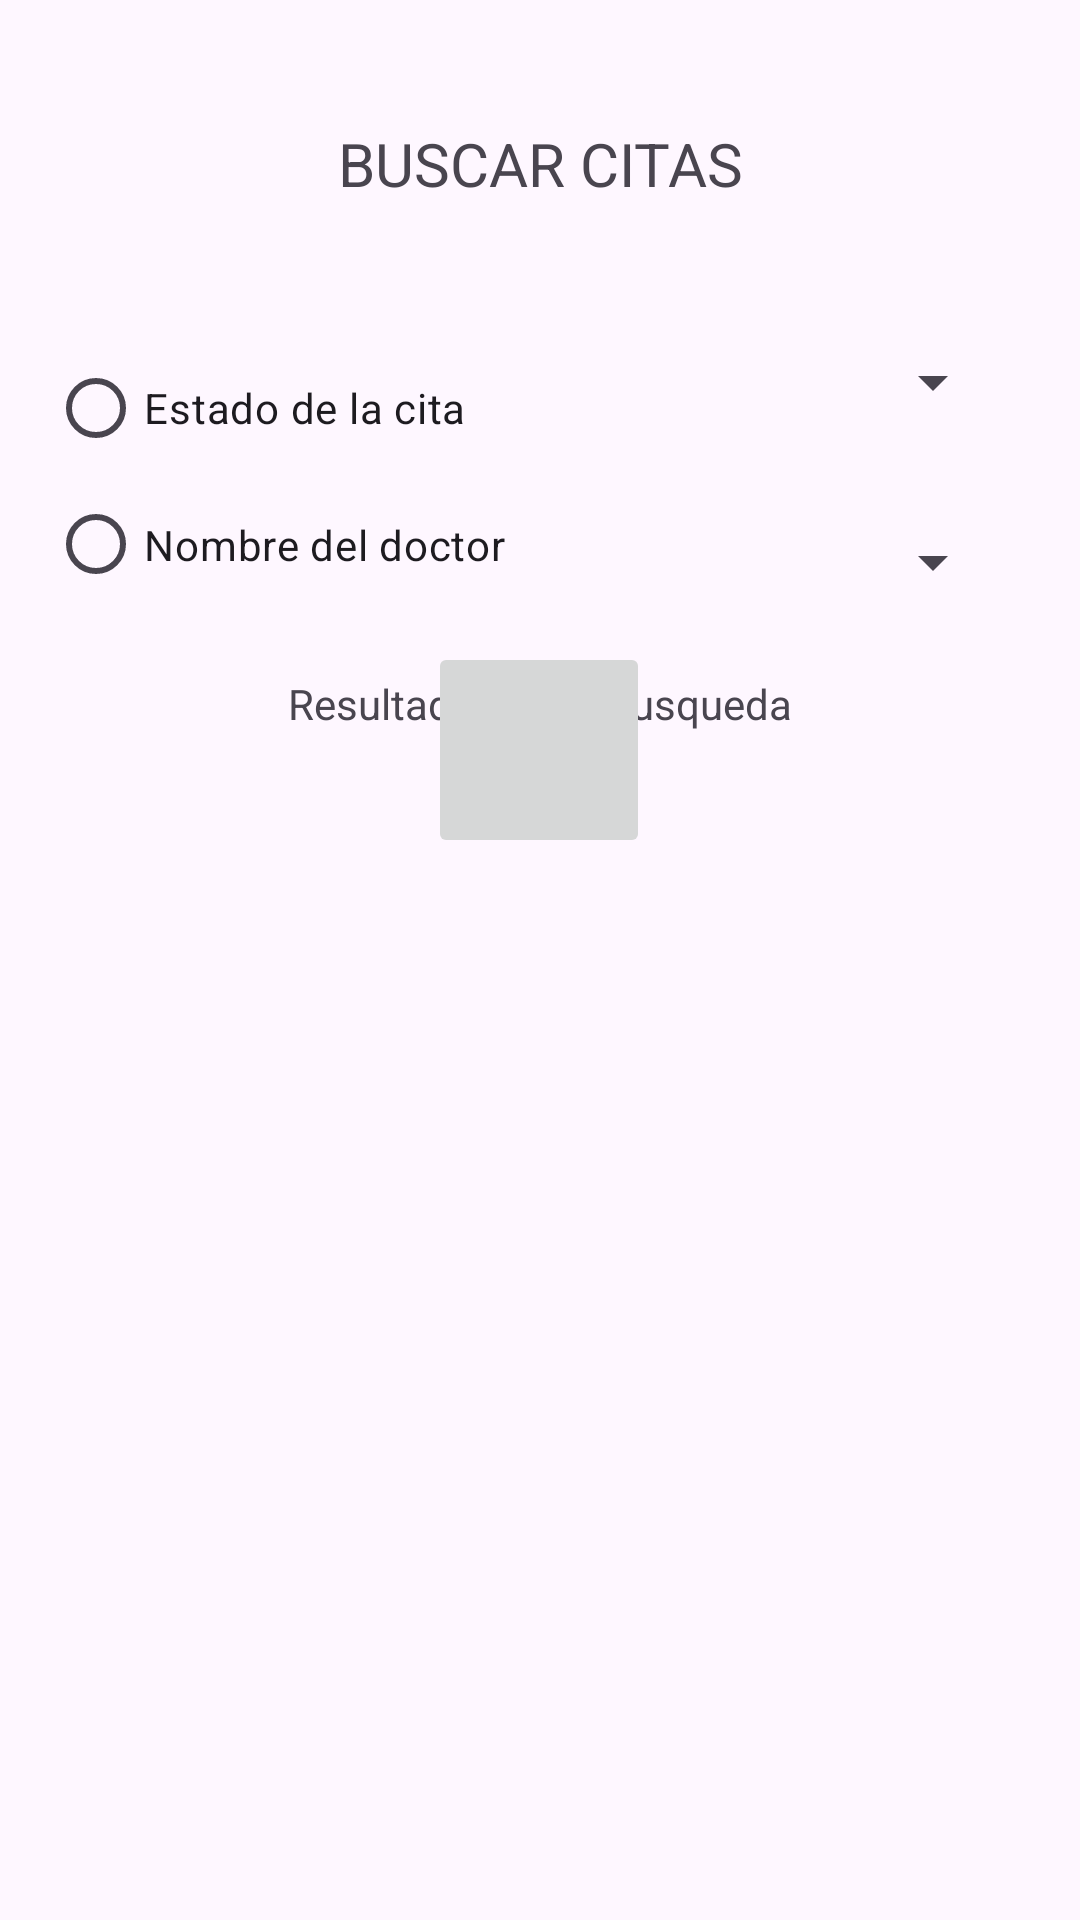

Reconstruct the res/layout file that produces this screen, plus the resources it refers to.
<!-- AndroidManifest.xml: application theme Theme.Your_Clinic -->
<!-- res/layout/activity_consult_cita.xml -->
<?xml version="1.0" encoding="utf-8"?>
<androidx.constraintlayout.widget.ConstraintLayout xmlns:android="http://schemas.android.com/apk/res/android"
    xmlns:app="http://schemas.android.com/apk/res-auto"
    xmlns:tools="http://schemas.android.com/tools"
    android:layout_width="match_parent"
    android:layout_height="match_parent">

    <Spinner
        android:id="@+id/SPEstadoCit"
        android:layout_width="199dp"
        android:layout_height="31dp"
        android:layout_marginTop="44dp"
        android:layout_marginEnd="25dp"
        app:layout_constraintEnd_toEndOf="parent"
        app:layout_constraintTop_toBottomOf="@+id/textView10" />

    <TextView
        android:id="@+id/textView10"
        android:layout_width="wrap_content"
        android:layout_height="wrap_content"
        android:layout_marginStart="150dp"
        android:layout_marginTop="41dp"
        android:layout_marginEnd="150dp"
        android:text="@string/Tittle_ConsultCit"
        android:textSize="20sp"
        app:layout_constraintEnd_toEndOf="parent"
        app:layout_constraintStart_toStartOf="parent"
        app:layout_constraintTop_toTopOf="parent" />

    <RadioGroup
        android:id="@+id/RBGBusqueda"
        android:layout_width="154dp"
        android:layout_height="91dp"
        android:layout_marginStart="16dp"
        android:layout_marginTop="44dp"
        android:orientation="vertical"
        app:layout_constraintStart_toStartOf="parent"
        app:layout_constraintTop_toBottomOf="@+id/textView10">

        <RadioButton
            android:id="@+id/RBBusqCitEstado"
            android:layout_width="wrap_content"
            android:layout_height="wrap_content"
            android:text="@string/txt_estadoCit" />

        <RadioButton
            android:id="@+id/RBBusqCitNomDoc"
            android:layout_width="wrap_content"
            android:layout_height="wrap_content"
            android:text="@string/txt_NameDoc" />
    </RadioGroup>

    <Spinner
        android:id="@+id/SPNomDoc"
        android:layout_width="199dp"
        android:layout_height="31dp"
        android:layout_marginTop="29dp"
        android:layout_marginEnd="25dp"
        app:layout_constraintEnd_toEndOf="parent"
        app:layout_constraintTop_toBottomOf="@+id/SPEstadoCit" />

    <androidx.recyclerview.widget.RecyclerView
        android:id="@+id/ResultBusqCit"
        android:layout_width="360dp"
        android:layout_height="365dp"
        android:layout_marginStart="24dp"
        android:layout_marginEnd="25dp"
        android:layout_marginBottom="16dp"
        app:layout_constraintBottom_toBottomOf="parent"
        app:layout_constraintEnd_toEndOf="parent"
        app:layout_constraintStart_toStartOf="parent" />

    <TextView
        android:id="@+id/textView11"
        android:layout_width="wrap_content"
        android:layout_height="wrap_content"
        android:layout_marginStart="121dp"
        android:layout_marginEnd="121dp"
        android:layout_marginBottom="15dp"
        android:text="@string/txt_ResultCit"
        app:layout_constraintBottom_toTopOf="@+id/ResultBusqCit"
        app:layout_constraintEnd_toEndOf="parent"
        app:layout_constraintStart_toStartOf="parent" />

    <ImageButton
        android:id="@+id/btnBuscarCit"
        android:layout_width="74dp"
        android:layout_height="72dp"
        android:layout_marginStart="168dp"
        android:layout_marginTop="11dp"
        android:layout_marginEnd="169dp"
        android:onClick="buscarCita"
        android:scaleType="fitCenter"
        app:layout_constraintEnd_toEndOf="parent"
        app:layout_constraintStart_toStartOf="parent"
        app:layout_constraintTop_toBottomOf="@+id/RBGBusqueda"
        app:srcCompat="@drawable/buscar" />

    <TextView
        android:id="@+id/textView13"
        android:layout_width="wrap_content"
        android:layout_height="wrap_content"
        android:layout_marginStart="184dp"
        android:layout_marginEnd="184dp"
        android:onClick="buscarCita"
        android:text="@string/txtbtn_Buscar"
        app:layout_constraintEnd_toEndOf="parent"
        app:layout_constraintStart_toStartOf="parent"
        app:layout_constraintTop_toBottomOf="@+id/btnBuscarCit" />

</androidx.constraintlayout.widget.ConstraintLayout>
<!-- resources referenced by this layout -->
<resources>
  <string name="Tittle_ConsultCit">BUSCAR CITAS</string>
  <string name="txt_NameDoc">Nombre del doctor</string>
  <string name="txt_ResultCit">Resultados de la busqueda</string>
  <string name="txt_estadoCit">Estado de la cita</string>
  <string name="txtbtn_Buscar">Buscar</string>
  <style name="Theme.Your_Clinic" parent="Base.Theme.Your_Clinic" />
  <style name="Base.Theme.Your_Clinic" parent="Theme.Material3.DayNight.NoActionBar">
          
          
      </style>
</resources>
